Labelled photos from "Final_Spinach_NPK_Dataset_Clean", an image-classification folder in rajsinghkog/hydrophonic_system. The possible labels are: healthy, nitrogen deficiency, phosphorus deficiency, potassium deficiency.

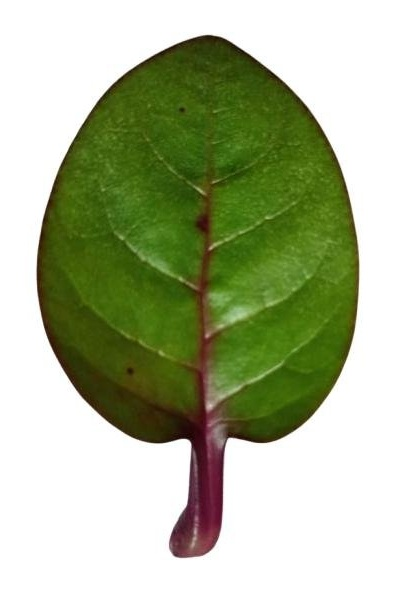
Label: potassium deficiency

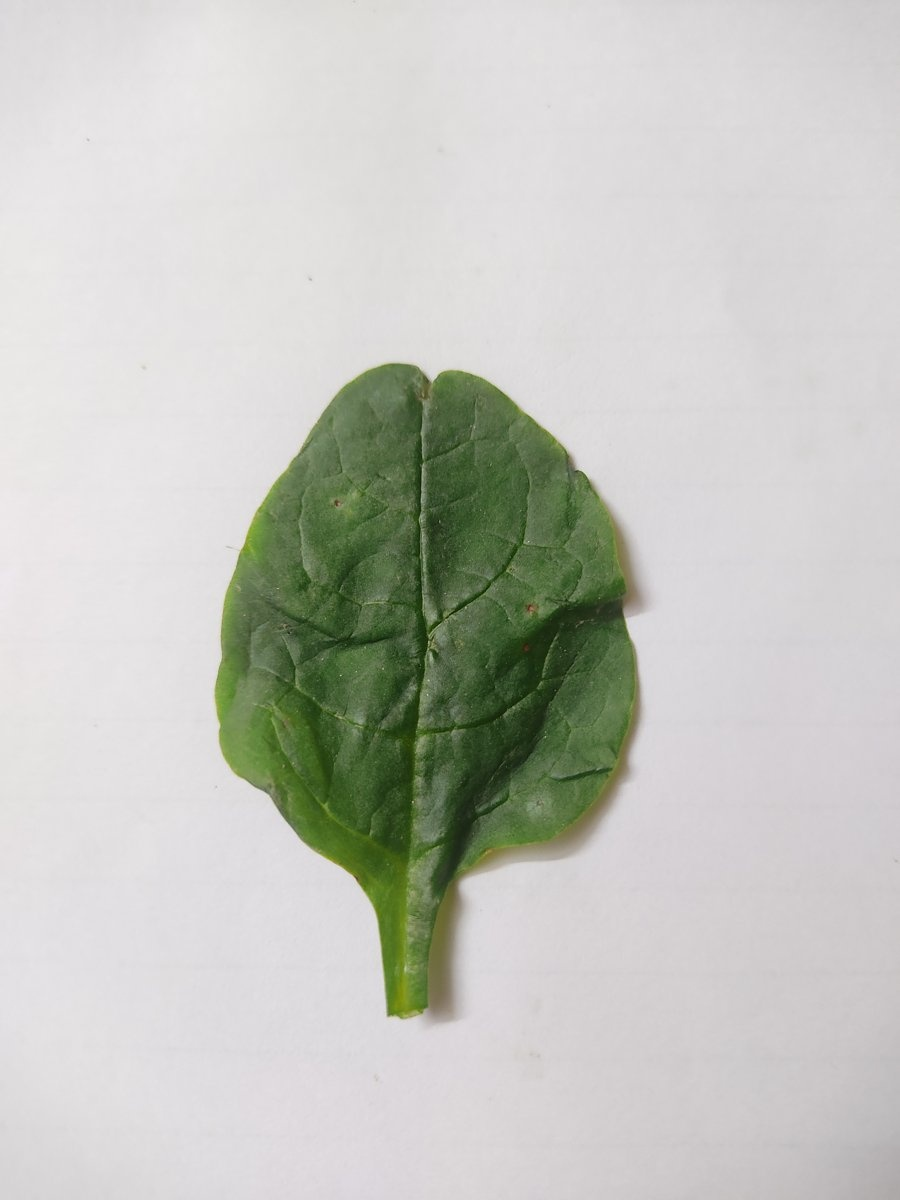
Label: healthy

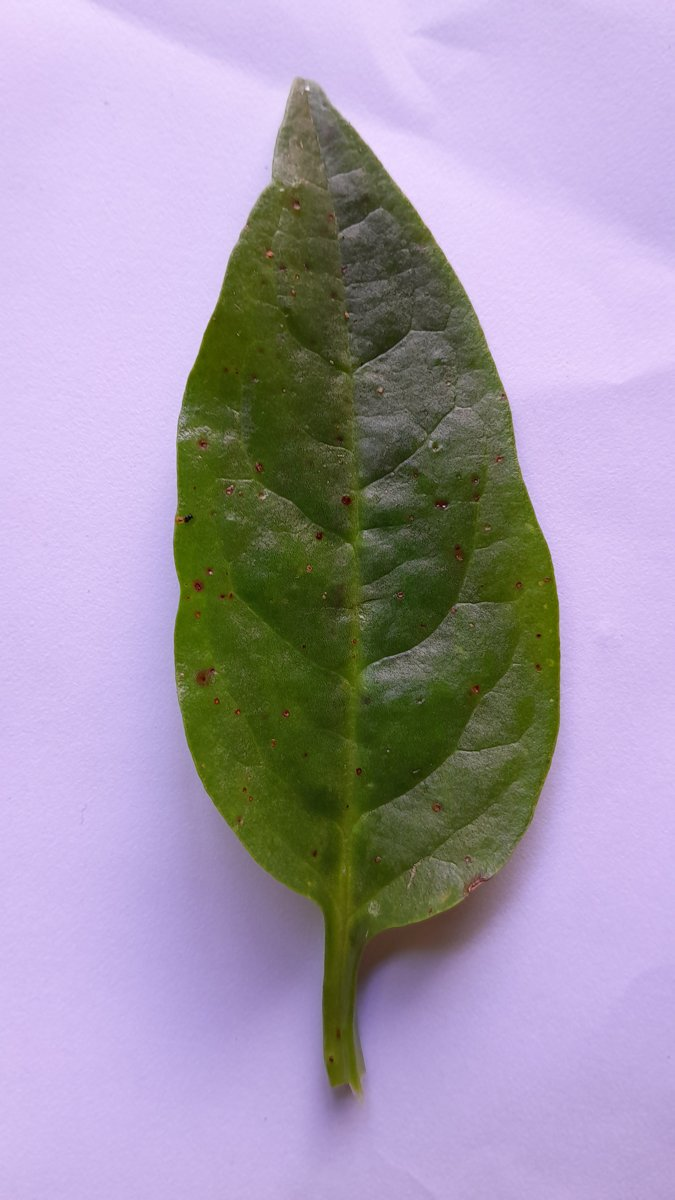
Label: phosphorus deficiency

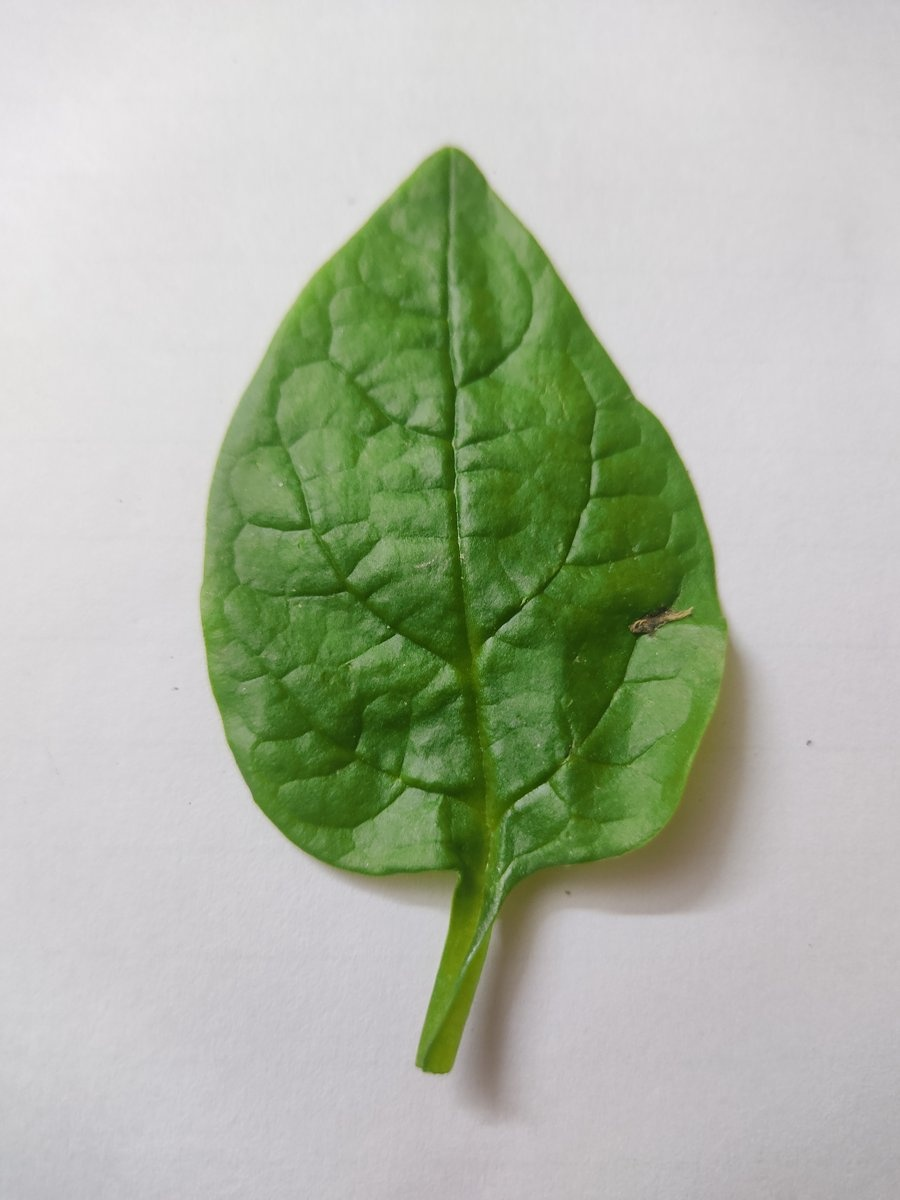
Label: healthy

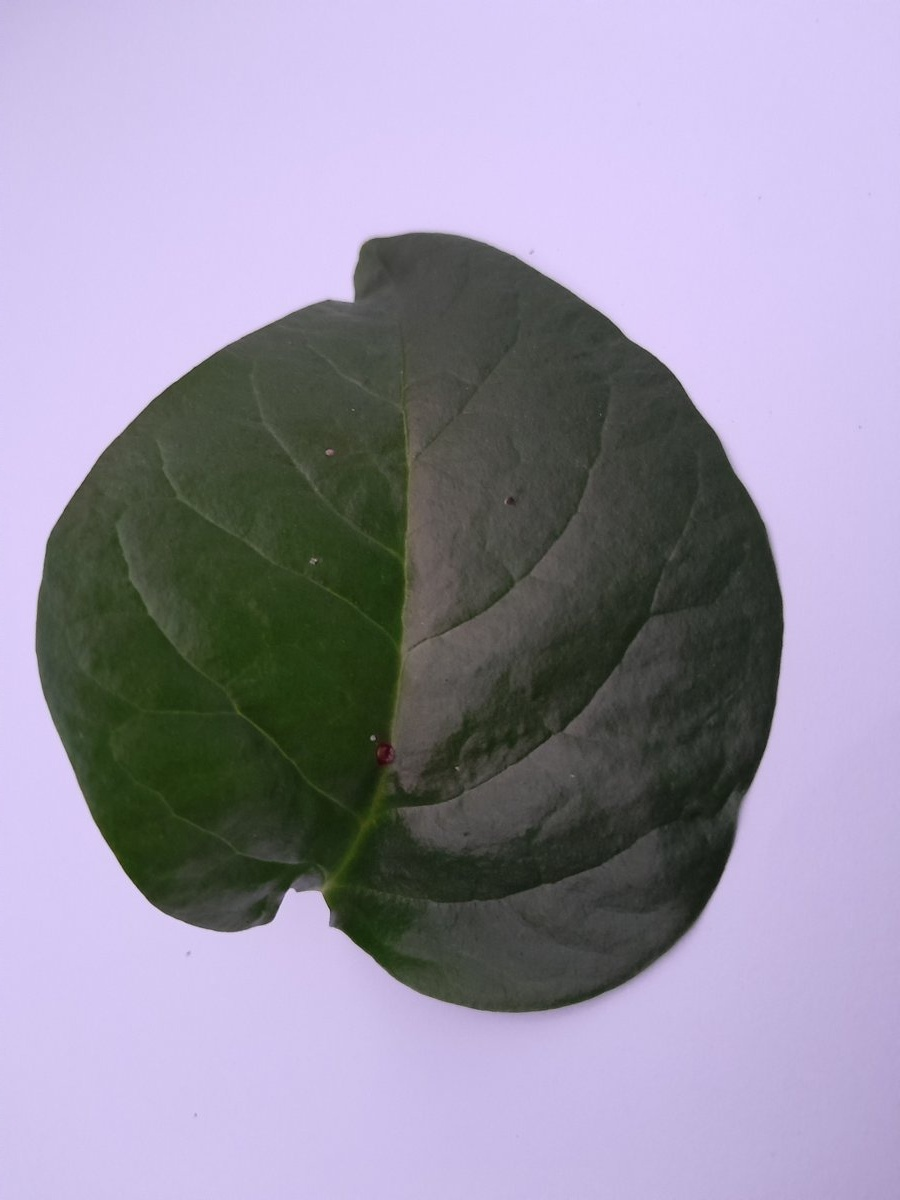
Label: phosphorus deficiency

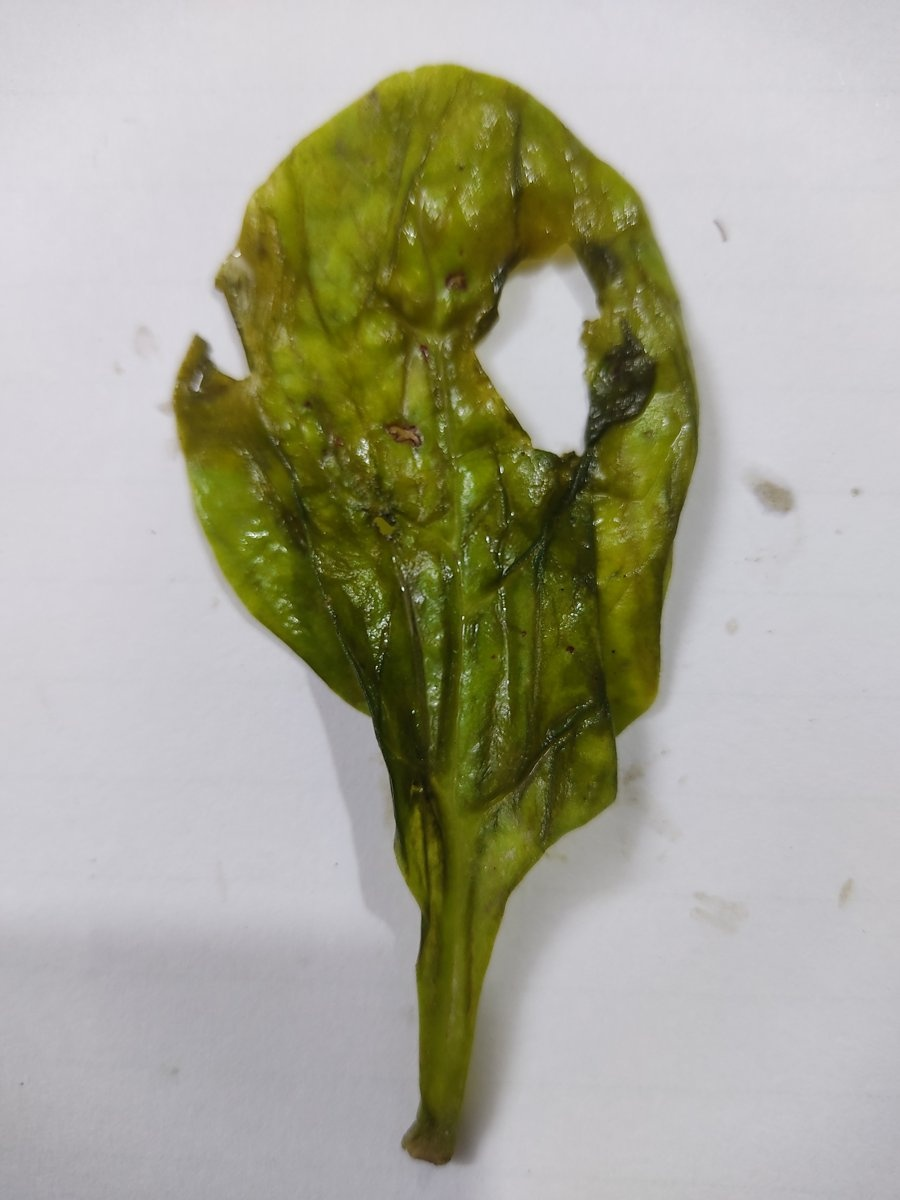
Label: nitrogen deficiency
